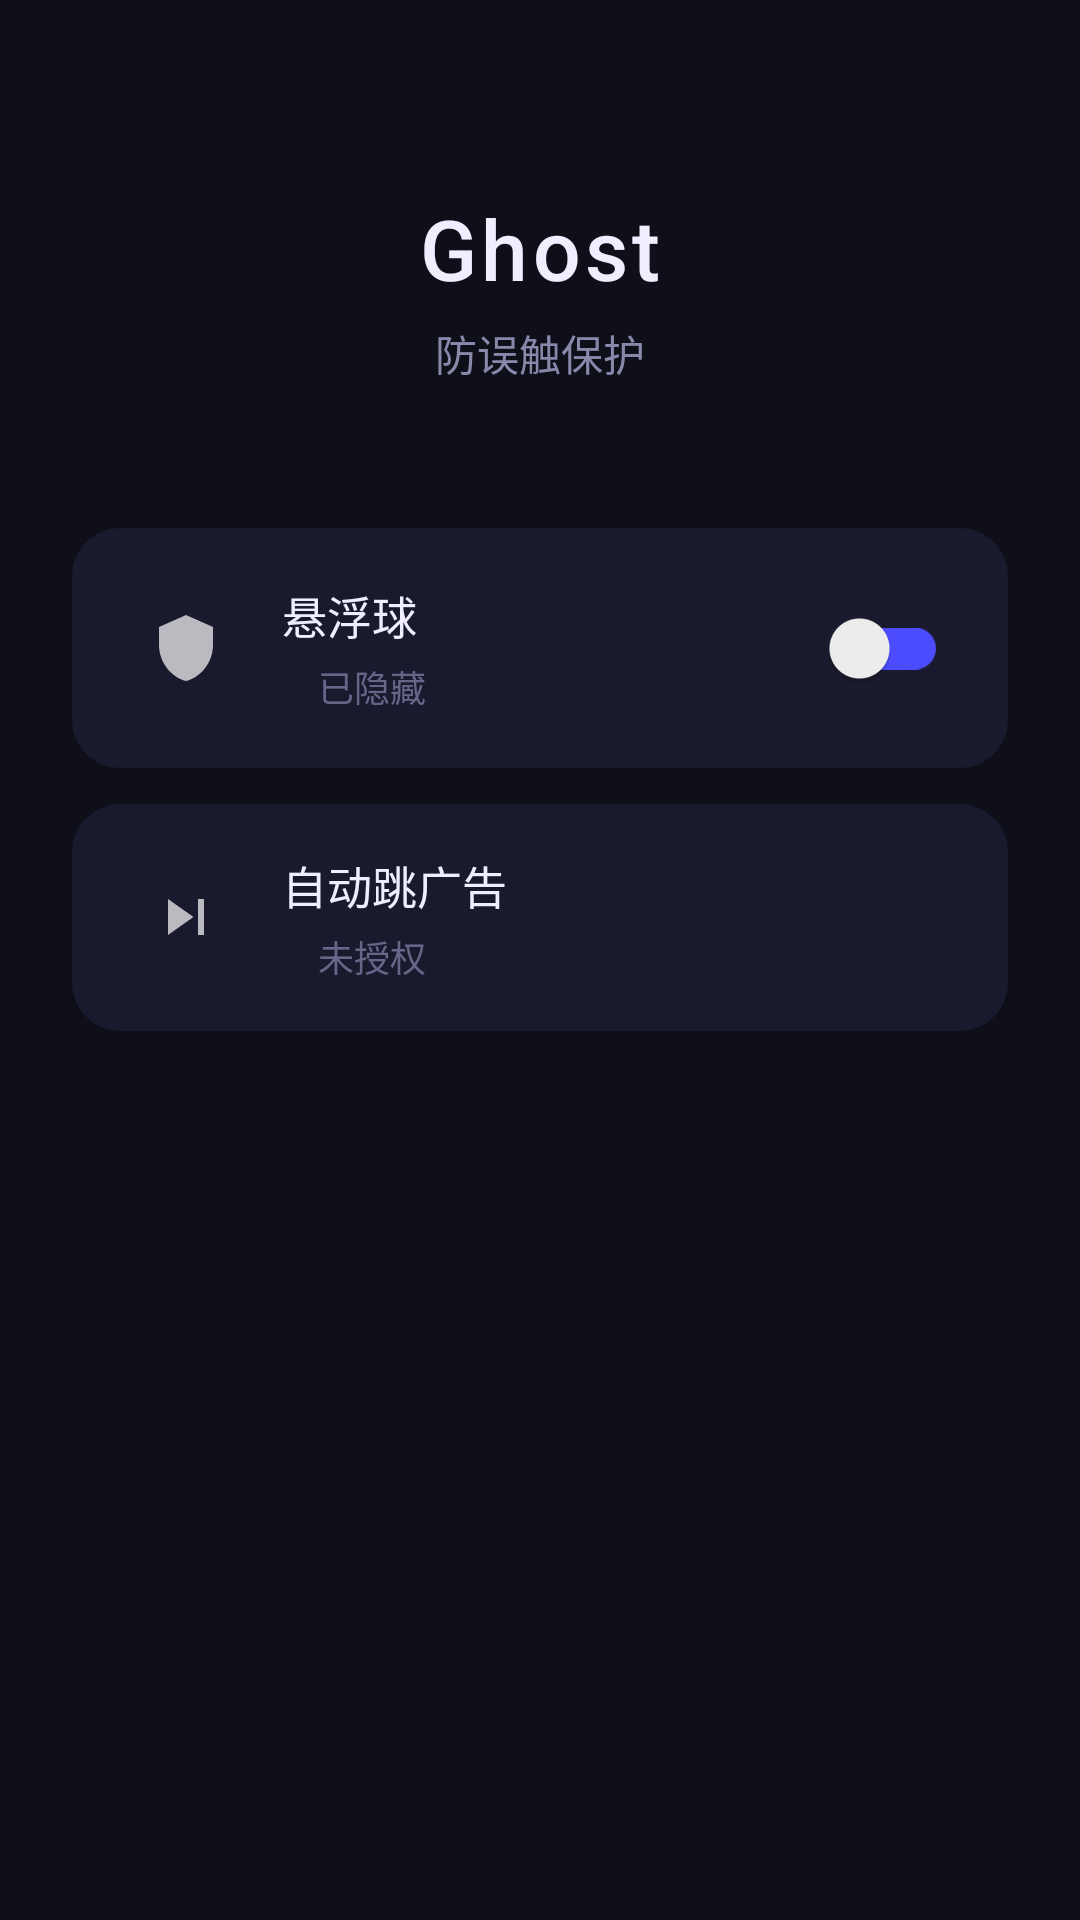

Write the Android layout XML for this screen, with the resource values it uses.
<!-- AndroidManifest.xml: application theme Theme.Ghost -->
<!-- res/layout/activity_main.xml -->
<?xml version="1.0" encoding="utf-8"?>
<androidx.constraintlayout.widget.ConstraintLayout
    xmlns:android="http://schemas.android.com/apk/res/android"
    xmlns:app="http://schemas.android.com/apk/res-auto"
    android:layout_width="match_parent"
    android:layout_height="match_parent"
    android:background="@color/bg_main">

    
    <TextView
        android:id="@+id/titleText"
        android:layout_width="wrap_content"
        android:layout_height="wrap_content"
        android:layout_marginTop="64dp"
        android:fontFamily="sans-serif-medium"
        android:text="@string/app_name"
        android:textColor="@color/text_primary"
        android:textSize="28sp"
        android:letterSpacing="0.05"
        app:layout_constraintEnd_toEndOf="parent"
        app:layout_constraintStart_toStartOf="parent"
        app:layout_constraintTop_toTopOf="parent" />

    <TextView
        android:id="@+id/subtitleText"
        android:layout_width="wrap_content"
        android:layout_height="wrap_content"
        android:layout_marginTop="6dp"
        android:text="@string/app_subtitle"
        android:textColor="@color/text_secondary"
        android:textSize="14sp"
        app:layout_constraintEnd_toEndOf="parent"
        app:layout_constraintStart_toStartOf="parent"
        app:layout_constraintTop_toBottomOf="@id/titleText" />

    
    <androidx.cardview.widget.CardView
        android:id="@+id/statusCard"
        android:layout_width="0dp"
        android:layout_height="wrap_content"
        android:layout_marginHorizontal="24dp"
        android:layout_marginTop="48dp"
        app:cardBackgroundColor="@color/card_bg"
        app:cardCornerRadius="16dp"
        app:cardElevation="0dp"
        app:layout_constraintEnd_toEndOf="parent"
        app:layout_constraintStart_toStartOf="parent"
        app:layout_constraintTop_toBottomOf="@id/subtitleText">

        <LinearLayout
            android:layout_width="match_parent"
            android:layout_height="wrap_content"
            android:gravity="center_vertical"
            android:orientation="horizontal"
            android:paddingHorizontal="20dp"
            android:paddingVertical="16dp">

            
            <ImageView
                android:layout_width="36dp"
                android:layout_height="36dp"
                android:padding="6dp"
                android:src="@drawable/ic_shield"
                android:alpha="0.7" />

            
            <LinearLayout
                android:layout_width="0dp"
                android:layout_height="wrap_content"
                android:layout_marginStart="14dp"
                android:layout_weight="1"
                android:orientation="vertical">

                <TextView
                    android:layout_width="wrap_content"
                    android:layout_height="wrap_content"
                    android:text="@string/ball_card_title"
                    android:textColor="@color/text_primary"
                    android:textSize="15sp"
                    android:fontFamily="sans-serif-medium" />

                <LinearLayout
                    android:layout_width="wrap_content"
                    android:layout_height="wrap_content"
                    android:layout_marginTop="4dp"
                    android:gravity="center_vertical"
                    android:orientation="horizontal">

                    <View
                        android:id="@+id/statusDot"
                        android:layout_width="6dp"
                        android:layout_height="6dp"
                        android:background="@drawable/bg_status_inactive" />

                    <TextView
                        android:id="@+id/statusText"
                        android:layout_width="wrap_content"
                        android:layout_height="wrap_content"
                        android:layout_marginStart="6dp"
                        android:text="@string/ball_status_off"
                        android:textColor="@color/status_inactive"
                        android:textSize="12sp" />

                </LinearLayout>
            </LinearLayout>

            
            <androidx.appcompat.widget.SwitchCompat
                android:id="@+id/switchBall"
                android:layout_width="wrap_content"
                android:layout_height="wrap_content"
                android:thumbTint="@color/white"
                app:trackTint="@color/accent" />

        </LinearLayout>
    </androidx.cardview.widget.CardView>

    
    <androidx.cardview.widget.CardView
        android:id="@+id/adSkipCard"
        android:layout_width="0dp"
        android:layout_height="wrap_content"
        android:layout_marginHorizontal="24dp"
        android:layout_marginTop="12dp"
        app:cardBackgroundColor="@color/card_bg"
        app:cardCornerRadius="16dp"
        app:cardElevation="0dp"
        app:layout_constraintEnd_toEndOf="parent"
        app:layout_constraintStart_toStartOf="parent"
        app:layout_constraintTop_toBottomOf="@id/statusCard">

        <LinearLayout
            android:layout_width="match_parent"
            android:layout_height="wrap_content"
            android:gravity="center_vertical"
            android:orientation="horizontal"
            android:paddingHorizontal="20dp"
            android:paddingVertical="16dp">

            
            <ImageView
                android:layout_width="36dp"
                android:layout_height="36dp"
                android:padding="6dp"
                android:src="@drawable/ic_ad_skip"
                android:alpha="0.7" />

            
            <LinearLayout
                android:layout_width="0dp"
                android:layout_height="wrap_content"
                android:layout_marginStart="14dp"
                android:layout_weight="1"
                android:orientation="vertical">

                <TextView
                    android:layout_width="wrap_content"
                    android:layout_height="wrap_content"
                    android:text="@string/ad_skip_card_title"
                    android:textColor="@color/text_primary"
                    android:textSize="15sp"
                    android:fontFamily="sans-serif-medium" />

                <LinearLayout
                    android:layout_width="wrap_content"
                    android:layout_height="wrap_content"
                    android:layout_marginTop="4dp"
                    android:gravity="center_vertical"
                    android:orientation="horizontal">

                    <View
                        android:id="@+id/adSkipDot"
                        android:layout_width="6dp"
                        android:layout_height="6dp"
                        android:background="@drawable/bg_status_inactive" />

                    <TextView
                        android:id="@+id/adSkipStatusText"
                        android:layout_width="wrap_content"
                        android:layout_height="wrap_content"
                        android:layout_marginStart="6dp"
                        android:text="@string/ad_skip_status_off"
                        android:textColor="@color/status_inactive"
                        android:textSize="12sp" />

                </LinearLayout>
            </LinearLayout>

            
            <Button
                android:id="@+id/btnAdSkip"
                android:layout_width="wrap_content"
                android:layout_height="34dp"
                android:backgroundTint="@color/accent"
                android:text="@string/ad_skip_btn_enable"
                android:textColor="@color/white"
                android:textSize="12sp"
                android:paddingHorizontal="14dp"
                android:stateListAnimator="@null"
                android:visibility="gone"
                app:cornerRadius="10dp" />

            
            <androidx.appcompat.widget.SwitchCompat
                android:id="@+id/switchAdSkip"
                android:layout_width="wrap_content"
                android:layout_height="wrap_content"
                android:visibility="gone"
                android:thumbTint="@color/white"
                app:trackTint="@color/accent" />

        </LinearLayout>
    </androidx.cardview.widget.CardView>


</androidx.constraintlayout.widget.ConstraintLayout>
<!-- resources referenced by this layout -->
<resources>
  <color name="accent">#4C4CFF</color>
  <color name="bg_main">#0F0F1A</color>
  <color name="card_bg">#1A1A2E</color>
  <color name="status_inactive">#666688</color>
  <color name="text_primary">#EEEEFF</color>
  <color name="text_secondary">#8888AA</color>
  <color name="white">#FFFFFFFF</color>
  <!-- drawable ic_ad_skip (drawable) -->
  <?xml version="1.0" encoding="utf-8"?>
  <vector xmlns:android="http://schemas.android.com/apk/res/android"
      android:width="24dp"
      android:height="24dp"
      android:viewportWidth="24"
      android:viewportHeight="24">
      <path
          android:fillColor="#FFFFFF"
          android:pathData="M6,18l8.5,-6L6,6v12zM16,6v12h2V6h-2z" />
  </vector>
  <!-- drawable ic_shield (drawable) -->
  <?xml version="1.0" encoding="utf-8"?>
  <vector xmlns:android="http://schemas.android.com/apk/res/android"
      android:width="24dp"
      android:height="24dp"
      android:viewportWidth="24"
      android:viewportHeight="24">
      <path
          android:fillColor="#FFFFFF"
          android:pathData="M12,1L3,5v6c0,5.55,3.84,10.74,9,12c5.16-1.26,9-6.45,9-12V5L12,1z" />
  </vector>
  <string name="ad_skip_btn_enable">前往授权</string>
  <string name="ad_skip_card_title">自动跳广告</string>
  <string name="ad_skip_status_off">未授权</string>
  <string name="app_name">Ghost</string>
  <string name="app_subtitle">防误触保护</string>
  <string name="ball_card_title">悬浮球</string>
  <string name="ball_status_off">已隐藏</string>
  <style name="Theme.Ghost" parent="Theme.MaterialComponents.DayNight.NoActionBar">
          <item name="colorPrimary">@color/accent</item>
          <item name="colorPrimaryVariant">@color/bg_main</item>
          <item name="colorOnPrimary">@color/white</item>
          <item name="colorSecondary">@color/teal_200</item>
          <item name="colorSecondaryVariant">@color/teal_700</item>
          <item name="colorOnSecondary">@color/black</item>
          <item name="android:statusBarColor">@color/bg_main</item>
          <item name="android:navigationBarColor">@color/bg_main</item>
          <item name="android:windowBackground">@color/bg_main</item>
      </style>
  <color name="teal_200">#FF03DAC5</color>
  <color name="teal_700">#FF018786</color>
  <color name="black">#FF000000</color>
</resources>
